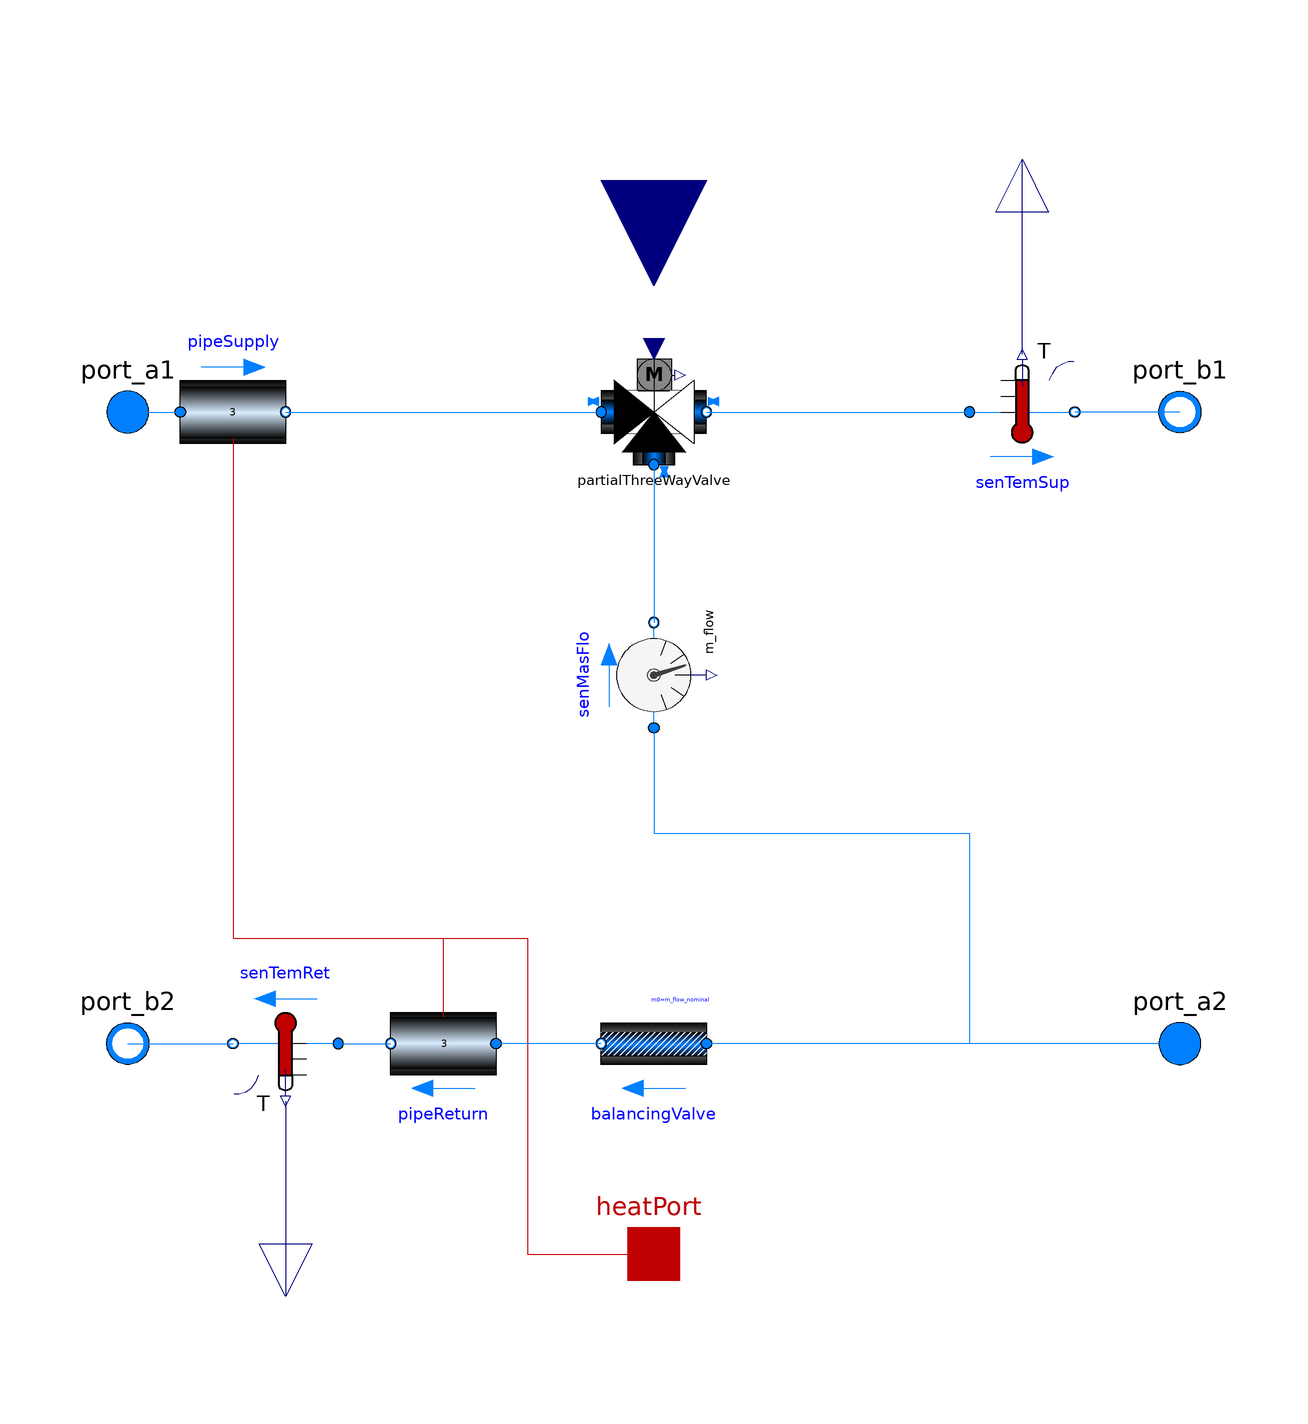

The Modelica model whose source follows is shown above as a component diagram (icons at their Placement, wires along their Line points).

model PartialMixingCircuit "Partial for a circuit containing a three way valve"
  // Extensions ----------------------------------------------------------------
  extends ValveParametersSupply(
    rhoStdSupply=Medium.density_pTX(101325, 273.15+4, Medium.X_default));
  extends FBM.BaseCircuits.Interfaces.PartialCircuitBalancingValve;
  // Parameters ----------------------------------------------------------------
  parameter Real fraKSupply(min=0, max=1) = 0.7
    "Fraction Kv(port_3->port_2)/Kv(port_1->port_2)";
  parameter Real[2] lSupply(each min=0, each max=1) = {0.01, 0.01}
    "Valve leakage, l=Kv(y=0)/Kv(y=1)";
  // Components ----------------------------------------------------------------
protected
  replaceable Buildings.Fluid.Actuators.BaseClasses.PartialThreeWayValve partialThreeWayValve
  constrainedby Buildings.Fluid.Actuators.BaseClasses.PartialThreeWayValve(
    redeclare package Medium = Medium,
    energyDynamics=energyDynamics,
    massDynamics=massDynamics,
    final CvData=Buildings.Fluid.Types.CvTypes.Kv,
    final Kv=KvSupply,
    final deltaM=deltaMSupply,
    final m_flow_nominal=m_flow_nominal,
    final fraK=fraKSupply,
    final l=lSupply)
    annotation (Placement(transformation(extent={{-10,50},{10,70}})));
  Modelica.Blocks.Interfaces.RealInput y "Three way valve position setpoint"
    annotation (Placement(transformation(
        extent={{-20,-20},{20,20}},
        rotation=270,
        origin={0,104})));
public
  Buildings.Fluid.Sensors.MassFlowRate senMasFlo annotation (Placement(
        transformation(
        extent={{10,-10},{-10,10}},
        rotation=-90,
        origin={0,10})));
equation
  if not measureSupplyT then
    connect(partialThreeWayValve.port_2, port_b1);
  end if;
  connect(partialThreeWayValve.port_2, senTemSup.port_a) annotation (Line(
      points={{10,60},{60,60}},
      color={0,127,255},
      smooth=Smooth.None));
  connect(pipeSupply.port_b, partialThreeWayValve.port_1) annotation (Line(
      points={{-70,60},{-10,60}},
      color={0,127,255},
      smooth=Smooth.None));
  connect(partialThreeWayValve.port_3, senMasFlo.port_b) annotation (Line(
      points={{0,50},{0,20},{1.77636e-015,20}},
      color={0,127,255},
      smooth=Smooth.None));
  connect(senMasFlo.port_a, balancingValve.port_a) annotation (Line(
      points={{0,0},{0,-20},{60,-20},{60,-60},{10,-60}},
      color={0,127,255},
      smooth=Smooth.None));
  annotation (Icon(coordinateSystem(preserveAspectRatio=false, extent={{-100,
            -100},{100,100}}),
                         graphics={
        Polygon(
          points={{-20,70},{-20,50},{0,60},{-20,70}},
          lineColor={0,0,127},
          fillColor={0,127,255},
          fillPattern=FillPattern.Solid),
        Polygon(
          points={{20,70},{20,50},{0,60},{20,70}},
          lineColor={0,0,127},
          smooth=Smooth.None,
          fillColor={255,255,255},
          fillPattern=FillPattern.Solid),
        Line(
          points={{0,40},{0,60}},
          color={0,0,127},
          smooth=Smooth.None),
        Line(
          points={{0,100},{-6,80},{0,60}},
          color={0,255,128},
          smooth=Smooth.None),
        Polygon(
          points={{-10,10},{-10,-10},{10,0},{-10,10}},
          lineColor={0,0,127},
          fillColor={0,127,255},
          fillPattern=FillPattern.Solid,
          origin={0,50},
          rotation=90),
        Line(
          points={{0,40},{0,0},{20,-40},{60,-60}},
          color={0,127,255},
          pattern=LinePattern.Dash)}),
                                 Diagram(coordinateSystem(preserveAspectRatio=false,
          extent={{-100,-100},{100,100}}), graphics));
end PartialMixingCircuit;